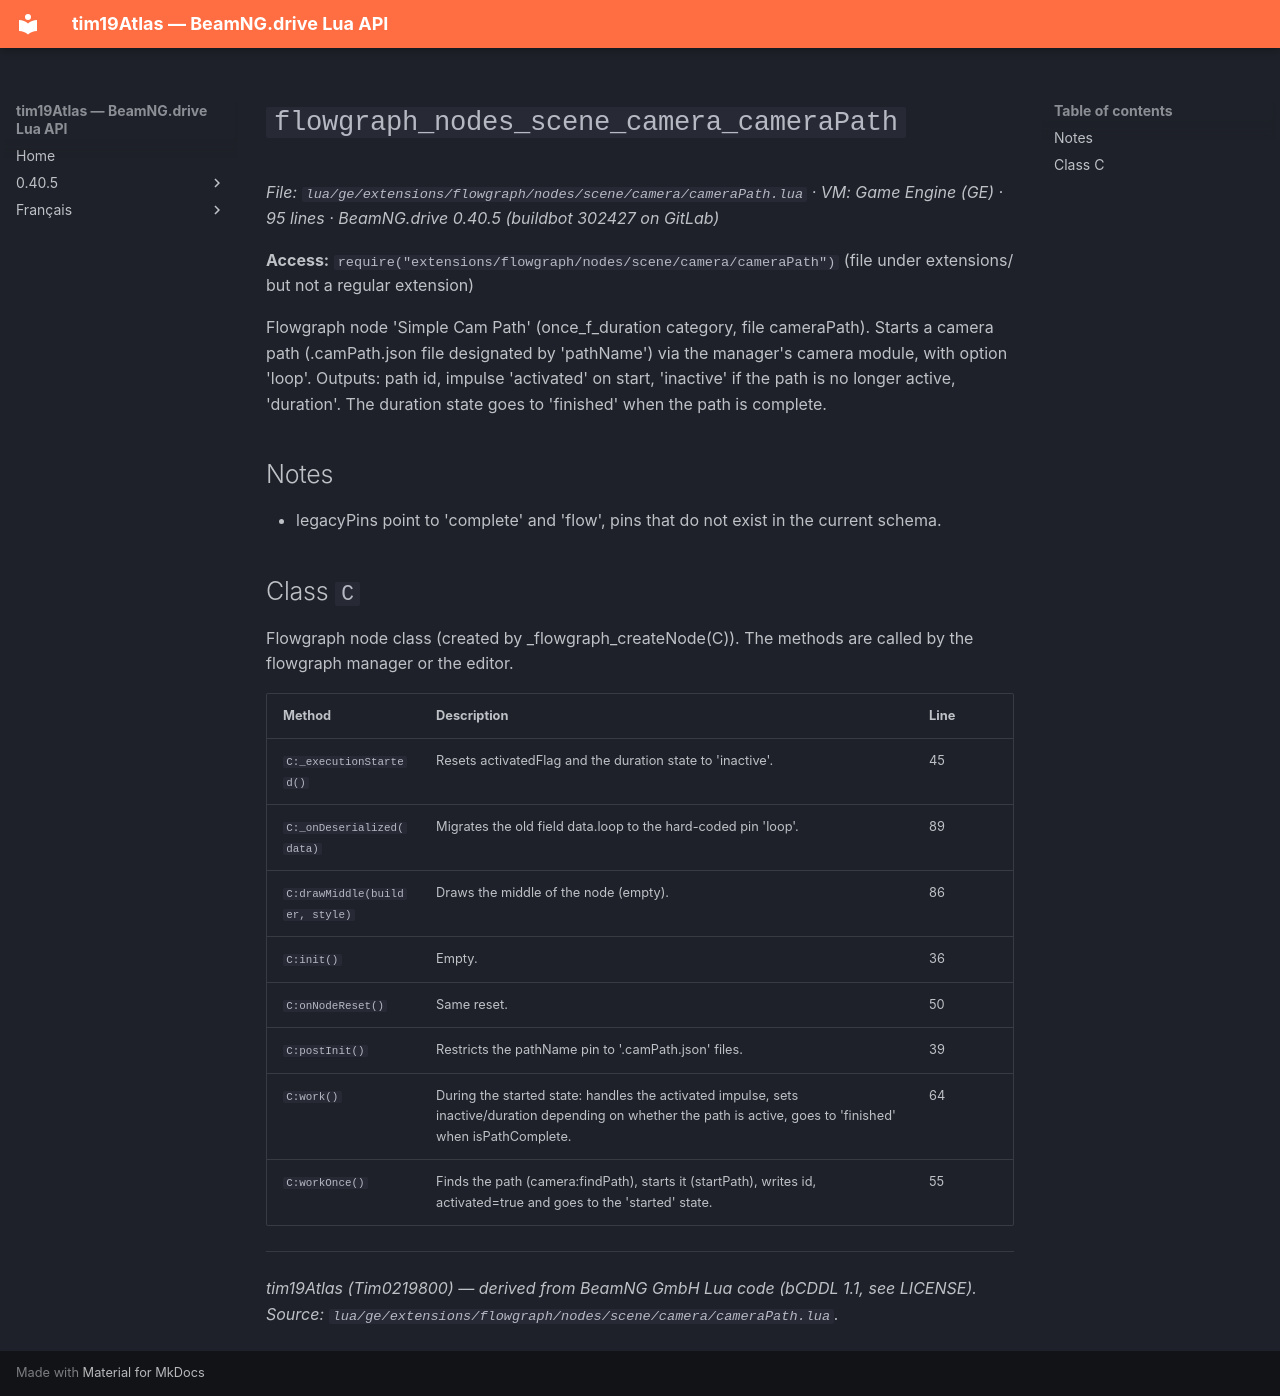

repository: Tim0219800/beamng-lua-atlas · page: 0.40.5/ge/extensions/flowgraph/nodes/scene/camera/cameraPath.html · generator: mkdocs

# `flowgraph_nodes_scene_camera_cameraPath`

*File: `lua/ge/extensions/flowgraph/nodes/scene/camera/cameraPath.lua` · VM: Game Engine (GE) · 95 lines · BeamNG.drive 0.40.5 (buildbot 302427 on GitLab)*

**Access:** `require("extensions/flowgraph/nodes/scene/camera/cameraPath")` (file under extensions/ but not a regular extension)

Flowgraph node 'Simple Cam Path' (once_f_duration category, file cameraPath). Starts a camera path (.camPath.json file designated by 'pathName') via the manager's camera module, with option 'loop'. Outputs: path id, impulse 'activated' on start, 'inactive' if the path is no longer active, 'duration'. The duration state goes to 'finished' when the path is complete.

## Notes

- legacyPins point to 'complete' and 'flow', pins that do not exist in the current schema.

## Class `C`

Flowgraph node class (created by _flowgraph_createNode(C)). The methods are called by the flowgraph manager or the editor.

| Method | Description | Line |
|---|---|---|
| `C:_executionStarted()` | Resets activatedFlag and the duration state to 'inactive'. | 45 |
| `C:_onDeserialized(data)` | Migrates the old field data.loop to the hard-coded pin 'loop'. | 89 |
| `C:drawMiddle(builder, style)` | Draws the middle of the node (empty). | 86 |
| `C:init()` | Empty. | 36 |
| `C:onNodeReset()` | Same reset. | 50 |
| `C:postInit()` | Restricts the pathName pin to '.camPath.json' files. | 39 |
| `C:work()` | During the started state: handles the activated impulse, sets inactive/duration depending on whether the path is active, goes to 'finished' when isPathComplete. | 64 |
| `C:workOnce()` | Finds the path (camera:findPath), starts it (startPath), writes id, activated=true and goes to the 'started' state. | 55 |

---
*tim19Atlas (Tim0219800) — derived from BeamNG GmbH Lua code (bCDDL 1.1, see LICENSE). Source: `lua/ge/extensions/flowgraph/nodes/scene/camera/cameraPath.lua`.*
